Run: headless pygame with SDL's dummy video driver; simulated clock (each Clock.tick advances the game by its frame time, no real sleeping); random seed 0; keys injected as events and as key.get_pressed() state; no mouse input.
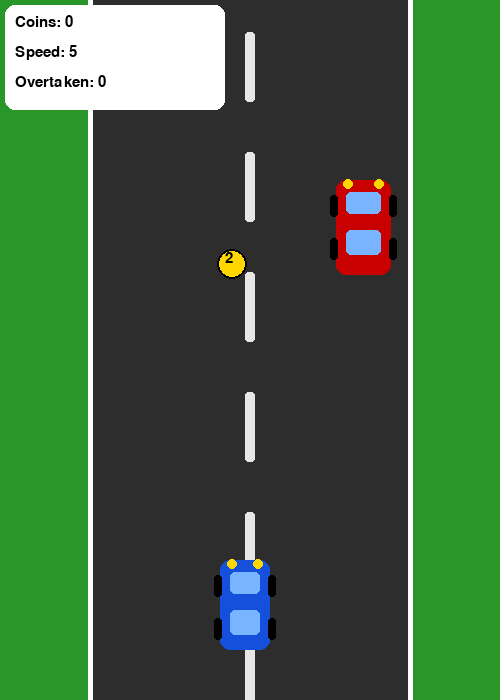
Frame 1 of 2 · flips 1–60 · no input
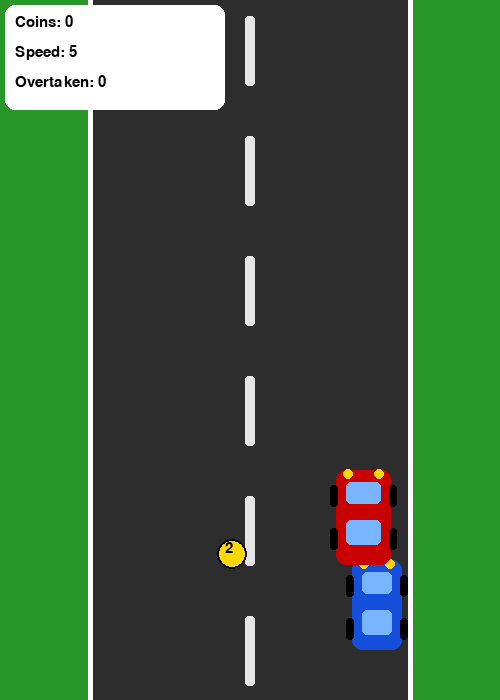
Frame 2 of 2 · flips 61–180 · tapped SPACE, RETURN · held RIGHT (→), D (game ended)

The pygame program that drew these frames:

import pygame
import random

pygame.init()

WIDTH, HEIGHT = 500, 700
screen = pygame.display.set_mode((WIDTH, HEIGHT))
pygame.display.set_caption("Racer Practice 11")

clock = pygame.time.Clock()

# Colors
GREEN = (40, 150, 40)
DARK_ROAD = (45, 45, 45)
ROAD_LINE = (230, 230, 230)
WHITE = (255, 255, 255)
BLACK = (0, 0, 0)
YELLOW = (255, 215, 0)
RED = (200, 0, 0)
BLUE = (20, 80, 220)
GRAY = (120, 120, 120)
LIGHT_BLUE = (120, 180, 255)

font = pygame.font.SysFont("Verdana", 22)

# Road
road_x = 90
road_width = 320
line_y = 0
line_speed = 8

# Player
player = pygame.Rect(220, 560, 50, 90)
player_speed = 6

# Enemy
enemy = pygame.Rect(random.randint(120, 340), -120, 55, 95)
enemy_speed = 5

# Coin
coin = pygame.Rect(random.randint(120, 360), -50, 28, 28)
coin_weight = random.choice([1, 2, 3])

coins = 0
overtaken = 0
N = 5


def draw_car(rect, color):
    """Draw realistic-looking car using simple shapes."""
    pygame.draw.rect(screen, color, rect, border_radius=10)

    # Windows
    pygame.draw.rect(screen, LIGHT_BLUE, (rect.x + 10, rect.y + 12, rect.w - 20, 22), border_radius=5)
    pygame.draw.rect(screen, LIGHT_BLUE, (rect.x + 10, rect.y + 50, rect.w - 20, 25), border_radius=5)

    # Wheels
    pygame.draw.rect(screen, BLACK, (rect.x - 6, rect.y + 15, 8, 22), border_radius=3)
    pygame.draw.rect(screen, BLACK, (rect.right - 2, rect.y + 15, 8, 22), border_radius=3)
    pygame.draw.rect(screen, BLACK, (rect.x - 6, rect.y + 58, 8, 22), border_radius=3)
    pygame.draw.rect(screen, BLACK, (rect.right - 2, rect.y + 58, 8, 22), border_radius=3)

    # Head lights
    pygame.draw.circle(screen, YELLOW, (rect.x + 12, rect.y + 4), 5)
    pygame.draw.circle(screen, YELLOW, (rect.right - 12, rect.y + 4), 5)


def draw_road():
    """Draw road, grass, lane lines."""
    global line_y

    # Grass
    screen.fill(GREEN)

    # Road
    pygame.draw.rect(screen, DARK_ROAD, (road_x, 0, road_width, HEIGHT))

    # Road borders
    pygame.draw.line(screen, WHITE, (road_x, 0), (road_x, HEIGHT), 5)
    pygame.draw.line(screen, WHITE, (road_x + road_width, 0), (road_x + road_width, HEIGHT), 5)

    # Moving lane lines
    for y in range(-80, HEIGHT, 120):
        pygame.draw.rect(screen, ROAD_LINE, (WIDTH // 2 - 5, y + line_y, 10, 70), border_radius=3)

    line_y += line_speed
    if line_y >= 120:
        line_y = 0


running = True

while running:
    draw_road()

    for event in pygame.event.get():
        if event.type == pygame.QUIT:
            running = False

    # Player movement
    keys = pygame.key.get_pressed()

    if keys[pygame.K_LEFT] and player.left > road_x + 10:
        player.x -= player_speed

    if keys[pygame.K_RIGHT] and player.right < road_x + road_width - 10:
        player.x += player_speed

    # Enemy movement
    enemy.y += enemy_speed

    # If enemy leaves screen, it means player overtook it
    if enemy.top > HEIGHT:
        overtaken += 1
        enemy.y = -120
        enemy.x = random.randint(120, 340)

    # Coin movement
    coin.y += 5

    if coin.top > HEIGHT:
        coin.y = -50
        coin.x = random.randint(120, 360)
        coin_weight = random.choice([1, 2, 3])

    # Collect coin
    if player.colliderect(coin):
        coins += coin_weight

        coin.y = -50
        coin.x = random.randint(120, 360)
        coin_weight = random.choice([1, 2, 3])

        # Increase enemy speed after N coins
        if coins % N == 0:
            enemy_speed += 1
            line_speed += 1

    # Collision with enemy
    if player.colliderect(enemy):
        running = False

    # Draw objects
    draw_car(player, BLUE)
    draw_car(enemy, RED)

    # Draw coin
    pygame.draw.circle(screen, YELLOW, coin.center, 15)
    pygame.draw.circle(screen, BLACK, coin.center, 15, 2)
    coin_text = font.render(str(coin_weight), True, BLACK)
    screen.blit(coin_text, (coin.x + 7, coin.y + 1))

    # UI panel
    pygame.draw.rect(screen, WHITE, (5, 5, 220, 105), border_radius=10)

    coins_text = font.render(f"Coins: {coins}", True, BLACK)
    speed_text = font.render(f"Speed: {enemy_speed}", True, BLACK)
    overtaken_text = font.render(f"Overtaken: {overtaken}", True, BLACK)

    screen.blit(coins_text, (15, 15))
    screen.blit(speed_text, (15, 45))
    screen.blit(overtaken_text, (15, 75))

    pygame.display.update()
    clock.tick(60)

pygame.quit()
